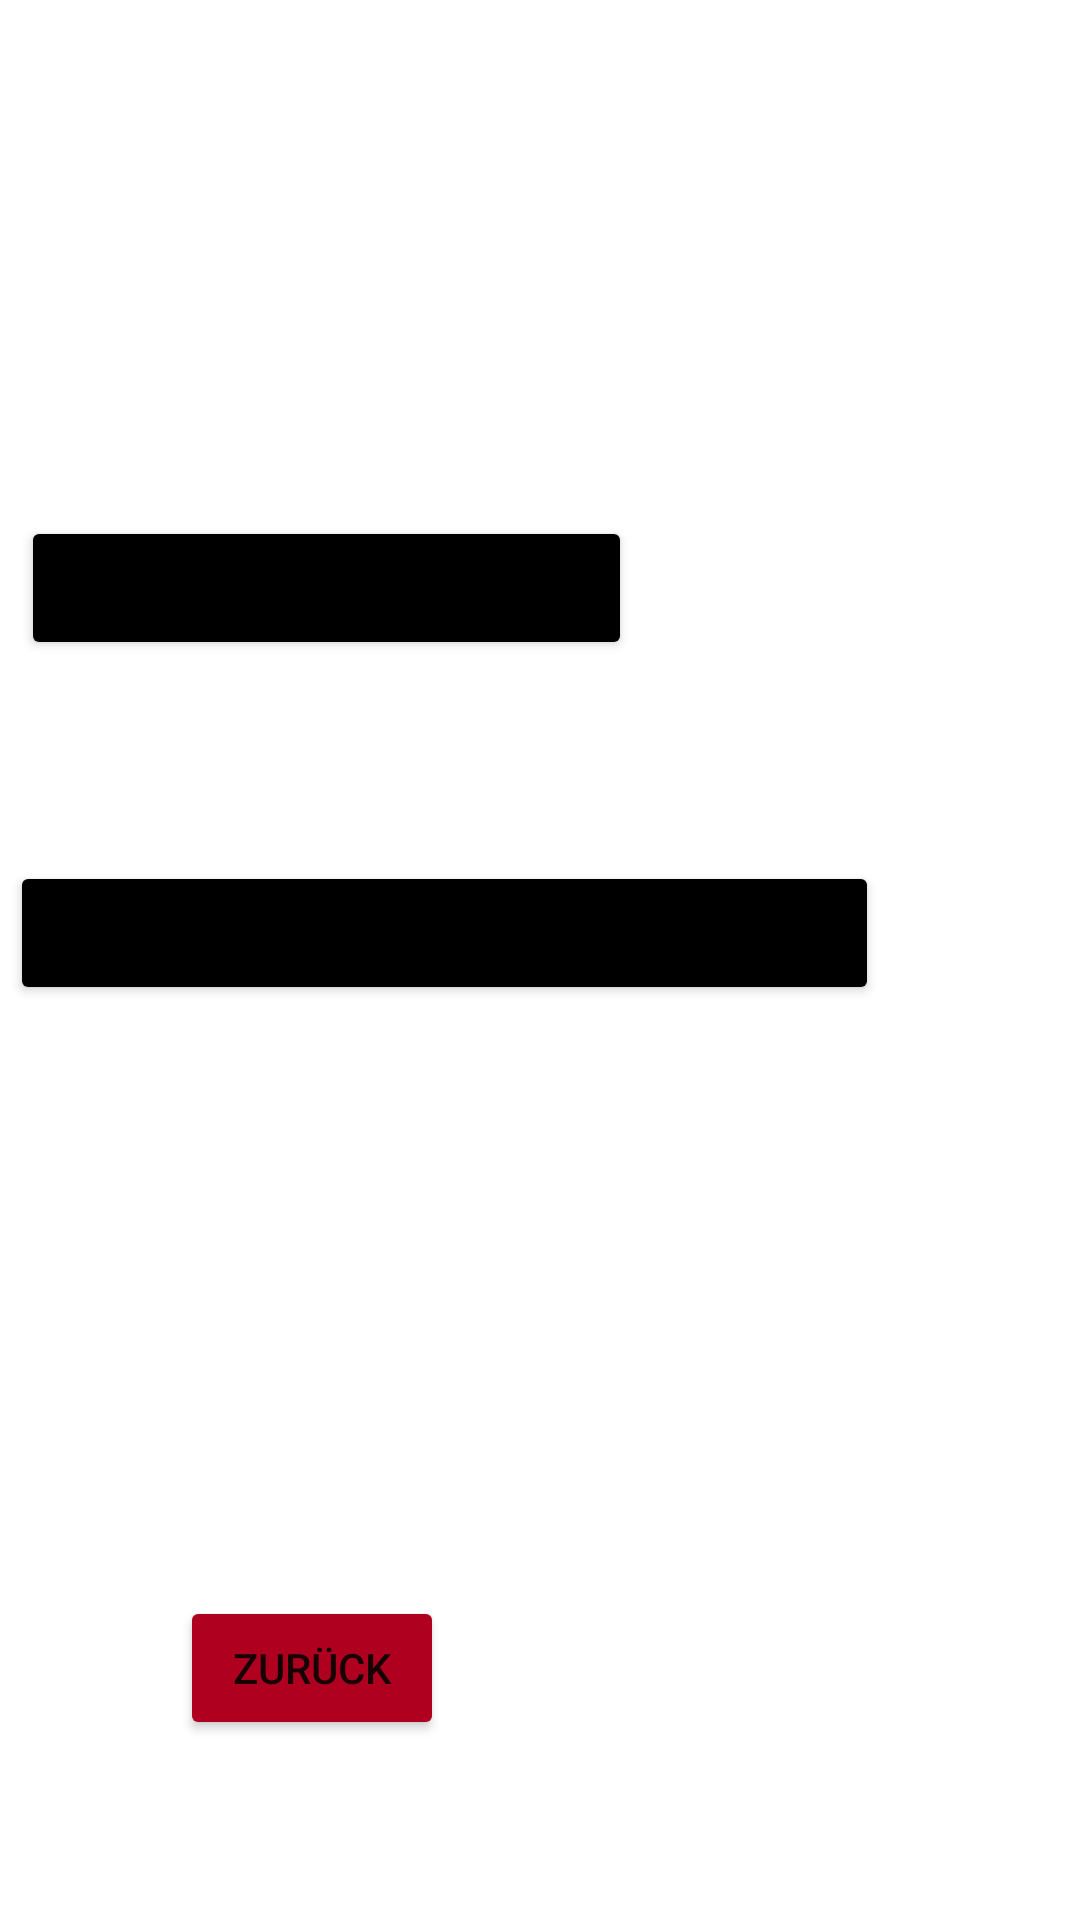

Produce the Android XML layout that renders to this screen, including the resource entries it uses.
<!-- AndroidManifest.xml: application theme Theme.Gruppe4 -->
<!-- res/layout/activity_studienburo.xml -->
<?xml version="1.0" encoding="utf-8"?>
<androidx.constraintlayout.widget.ConstraintLayout xmlns:android="http://schemas.android.com/apk/res/android"
    xmlns:app="http://schemas.android.com/apk/res-auto"
    xmlns:tools="http://schemas.android.com/tools"
    android:layout_width="match_parent"
    android:layout_height="match_parent">

    <Button
        android:id="@+id/btn_wo_std"
        android:layout_width="wrap_content"
        android:layout_height="wrap_content"
        android:layout_marginTop="172dp"
        android:backgroundTint="@color/black"
        android:text="Wo ist das Studienbüro?"
        app:layout_constraintEnd_toEndOf="parent"
        app:layout_constraintHorizontal_bias="0.045"
        app:layout_constraintStart_toStartOf="parent"
        app:layout_constraintTop_toTopOf="parent" />

    <Button
        android:id="@+id/btn_time_std"
        android:layout_width="wrap_content"
        android:layout_height="wrap_content"
        android:layout_marginTop="50dp"
        android:layout_marginBottom="288dp"
        android:backgroundTint="@color/black"
        android:text="Wie lange hat das Studienbüro auf?"
        app:layout_constraintBottom_toBottomOf="parent"
        app:layout_constraintEnd_toEndOf="parent"
        app:layout_constraintHorizontal_bias="0.047"
        app:layout_constraintStart_toStartOf="parent"
        app:layout_constraintTop_toBottomOf="@+id/btn_wo_std" />

    <ImageView
        android:id="@+id/iv_bereich_std"
        android:layout_width="411dp"
        android:layout_height="726dp"
        android:layout_marginStart="50dp"
        android:visibility="invisible"
        app:layout_constraintBottom_toBottomOf="parent"
        app:layout_constraintEnd_toEndOf="parent"
        app:layout_constraintStart_toStartOf="parent"
        app:layout_constraintTop_toTopOf="parent"
        app:layout_constraintVertical_bias="0.0"
        app:srcCompat="@drawable/studienbuero_lage" />

    <ImageView
        android:id="@+id/iv_time_std"
        android:layout_width="285dp"
        android:layout_height="682dp"
        android:layout_marginEnd="20dp"
        android:visibility="invisible"
        app:layout_constraintBottom_toBottomOf="parent"
        app:layout_constraintEnd_toEndOf="parent"
        app:layout_constraintTop_toTopOf="parent"
        app:srcCompat="@drawable/offnung_studien" />

    <Button
        android:id="@+id/btn_back_std"
        android:layout_width="wrap_content"
        android:layout_height="wrap_content"
        android:layout_marginStart="60dp"
        android:layout_marginBottom="60dp"
        android:backgroundTint="@color/design_default_color_error"
        android:text="Zurück"
        app:layout_constraintBottom_toBottomOf="parent"
        app:layout_constraintStart_toStartOf="parent" />

</androidx.constraintlayout.widget.ConstraintLayout>
<!-- resources referenced by this layout -->
<resources>
  <!-- drawable offnung_studien: jpg bitmap (drawable, 91276 bytes) -->
  <!-- drawable studienbuero_lage: png bitmap (drawable, 136473 bytes) -->
  <style name="Theme.Gruppe4" parent="Theme.MaterialComponents.DayNight.DarkActionBar">
          
          <item name="colorPrimary">@color/purple_500</item>
          <item name="colorPrimaryVariant">@color/purple_700</item>
          <item name="colorOnPrimary">@color/white</item>
          
          <item name="colorSecondary">@color/teal_200</item>
          <item name="colorSecondaryVariant">@color/teal_700</item>
          <item name="colorOnSecondary">@color/black</item>
          
          <item name="android:statusBarColor" tools:targetApi="l">?attr/colorPrimaryVariant</item>
          
      </style>
  <!-- not gathered from this repository: default colours our renderer supplied (Android Studio template values) -->
  <color name="purple_500">#FF6200EE</color>
  <color name="purple_700">#FF3700B3</color>
  <color name="teal_200">#FF03DAC5</color>
  <color name="teal_700">#FF018786</color>
  <color name="black">#FF000000</color>
  <color name="white">#FFFFFFFF</color>
</resources>
